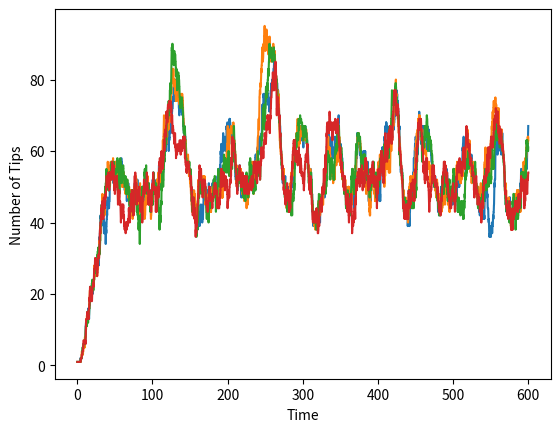
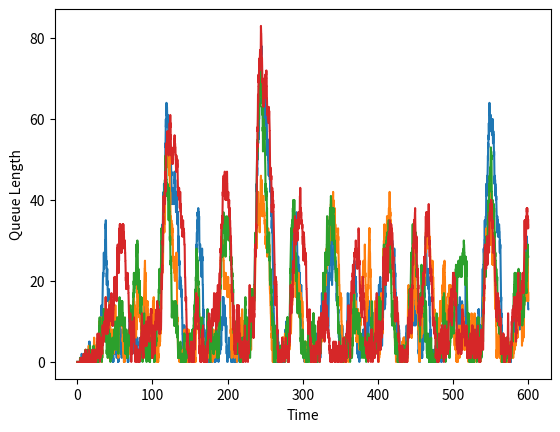
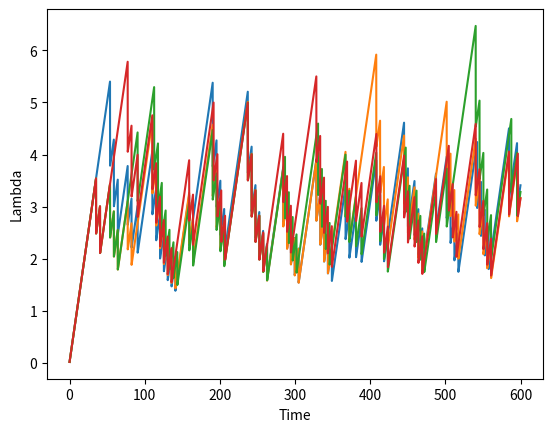

Python code for these plots, in order:
# -*- coding: utf-8 -*-
"""
Created on Fri Sep 27 22:28:39 2019

@author: Pietro Ferraro and Andrew Cullen
"""
import numpy as np
import matplotlib.pyplot as plt

STEP = 0.1
WAIT_TIME = 5
    
def main():
    NumNodes = 4
    TimeSteps = 6000
    DelayMatrix = (np.ones((NumNodes, NumNodes)) - np.identity(NumNodes)) # all-to-all
    Lambdas = 0.01*(np.ones(NumNodes))
    Nus = 10*(np.ones(NumNodes))
    Alphas = 0.01*(np.ones(NumNodes))
    Betas = 0.7*(np.ones(NumNodes))
    Net = Network(DelayMatrix, Lambdas, Nus, Alphas, Betas)
    Tips = np.zeros((TimeSteps, NumNodes))
    QLen = np.zeros((TimeSteps, NumNodes))
    Lmds = np.zeros((TimeSteps, NumNodes))
    
    for i in range(TimeSteps):
        T = STEP*i
        Net.generate_transactions(T)
        Net.update_comm_channels(T)
        for Node in Net.Nodes:
            Tips[i, Node.NodeID] = len(Node.TipsSet)
            QLen[i, Node.NodeID] = len(Node.Queue)
            Lmds[i, Node.NodeID] = Node.Lambda
    
    plt.close('all')
    plt.figure(1)
    for Node in Net.Nodes:
        plt.plot(np.arange(0, TimeSteps*STEP, STEP), Tips[:,Node.NodeID])
    plt.xlabel('Time')
    plt.ylabel('Number of Tips')
    plt.show()
    
    plt.figure(2)
    for Node in Net.Nodes:
        plt.plot(np.arange(0, TimeSteps*STEP, STEP), QLen[:,Node.NodeID])
    plt.xlabel('Time')
    plt.ylabel('Queue Length')
    plt.show()
    
    plt.figure(3)
    for Node in Net.Nodes:
        plt.plot(np.arange(0, TimeSteps*STEP, STEP), Lmds[:,Node.NodeID])
    plt.xlabel('Time')
    plt.ylabel('Lambda')
    plt.show()


class Transaction:
    
    def __init__(self, ArrivalTime, Parents, Signature):
        self.ArrivalTime = ArrivalTime
        self.Children = []
        self.Parents = Parents
        self.NodeSignature = Signature
        
    def is_tip(self):
        if not self.Children:
            return True
        else:
            return False
        

class Node:
    
    def __init__(self, Network, Lambda, Nu, Alpha, Beta, NodeID, Genesis, PoWDelay = 1, MaxQueueLen = 20):
        self.TipsSet = [Genesis]
        self.Tangle = [Genesis]
        self.TempTransactions = []
        self.PoWDelay = PoWDelay
        self.Users = []
        self.Network = Network
        self.Queue = []
        self.Lambda = Lambda
        self.Nu = Nu
        self.Alpha = Alpha
        self.Beta = Beta
        self.NodeID = NodeID
        self.MaxQueueLen = MaxQueueLen
        self.LastBackOff = []
        
    def report(self):
        return None
        
        
    def select_tips(self, NumberOfSelections):
        Selection = []
        NumberOfTips= len(self.TipsSet)
        # uniform random tip selection
        for i in range(NumberOfSelections):
            Selection.append(self.TipsSet[np.random.randint(NumberOfTips)])
        return Selection

    def add_transactions(self, Time):
        
        for Tran in self.TempTransactions:
            if (Tran.ArrivalTime + self.PoWDelay) <= Time:
                self.TempTransactions.remove(Tran)
                self.Tangle.append(Tran)
                self.TipsSet.append(Tran)
                for Parent in Tran.Parents:
                    Parent.Children.append(Tran)
                    if Parent in self.TipsSet:
                        self.TipsSet.remove(Parent)
                    else:
                        continue
                self.Network.broadcast_data(self, Tran, Time)
        
        
        for i in range(np.random.poisson(STEP*self.Nu)):
            if i >= len(self.Queue):
                break
            self.Tangle.append(self.Queue[i])
            if not self.Queue[i].Children:
                self.TipsSet.append(self.Queue[i])
            if self.Queue[i].Parents:
                for Parent in self.Queue[i].Parents:
                    Parent.Children.append(self.Queue[i])
                    if Parent in self.TipsSet:
                        self.TipsSet.remove(Parent)
                    else:
                        continue
            else:
                pass
            self.Network.broadcast_data(self, self.Queue[i], Time)
            del self.Queue[i]
            
        if len(self.Queue) > self.MaxQueueLen:
            self.Network.broadcast_data(self, 'back off', Time)
                
    def add_to_queue(self, Tran):
        if (Tran not in self.Queue) and (Tran not in self.Tangle):
            self.Queue.append(Tran)
            
    def increase_lambda(self):
        self.Lambda += self.Alpha
        
    def back_off(self, Time):
        if self.LastBackOff:
            if self.LastBackOff < Time-WAIT_TIME:
                self.Lambda = self.Lambda*self.Beta
                self.LastBackOff = Time
        else:
            self.Lambda = self.Lambda*self.Beta
            self.LastBackOff = Time
    
        
class Packet:
    
    def __init__(self, Data, StartTime):
        self.Data = Data
        self.StartTime = StartTime
        
    def get_start_time(self):
        return self.StartTime
    
    
    def get_data(self):
        return self.Data
    

class CommChannel:
    
    def __init__(self, TxNode, RxNode, Delay):
        self.TxNode = TxNode
        self.RxNode = RxNode
        self.Delay = Delay
        self.Packets = []
    
    def send_packet(self, Data, Time):
        self.Packets.append(Packet(Data, Time))
    
    def transmit_packets(self, Time):
        if self.Packets:
            for Packet in self.Packets:
                if(Time>=Packet.get_start_time()+self.Delay):
                    self.deliver_packet(Packet, Time)
        else:
            pass
            
    def deliver_packet(self, Packet, Time):
        Data = Packet.get_data()
        if isinstance(Data, Transaction): # if this is a transaction, add it to queue
            self.RxNode.add_to_queue(Data)
        else: # else this is a back off notification
            self.RxNode.back_off(Time)
        self.Packets.remove(Packet)
        
class Network:
    
    def __init__(self, DelayMatrix, Lambdas, Nus, Alphas, Betas):
        self.D = DelayMatrix
        self.Lambdas = Lambdas
        self.Nodes = []
        self.CommChannels = []
        Genesis = Transaction(0, [], [])
        
        for i in range(np.size(self.D,1)):
            self.Nodes.append(Node(self, Lambdas[i], Nus[i], Alphas[i], Betas[i], i, Genesis))
            
        for i in range(np.size(self.D,1)):
            RowList = []
            for j in np.nditer(np.nonzero(self.D[i,:])):
                RowList.append(CommChannel(self.Nodes[i],self.Nodes[j],self.D[i][j]))
            self.CommChannels.append(RowList)
            
    def broadcast_data(self, Node, Data, Time):
        for CommChannel in self.CommChannels[self.Nodes.index(Node)]:
            CommChannel.send_packet(Data, Time)
        
    def update_comm_channels(self, Time):
        for CCs in self.CommChannels:
            for CC in CCs:
                CC.transmit_packets(Time)
    
    def generate_transactions(self, Time):
        for Node in self.Nodes:
            for i in range(np.random.poisson(STEP*Node.Lambda)):
                Parents = Node.select_tips(2)
                Node.TempTransactions.append(Transaction(Time, Parents, Node.NodeID))
            Node.add_transactions(Time)
            Node.increase_lambda() # AIMD update
            

if __name__ == "__main__":
        main()
        
    
    